Run: headless pygame with SDL's dummy video driver; simulated clock (each Clock.tick advances the game by its frame time, no real sleeping); random seed 0; keys injected as events and as key.get_pressed() state; no mouse input.
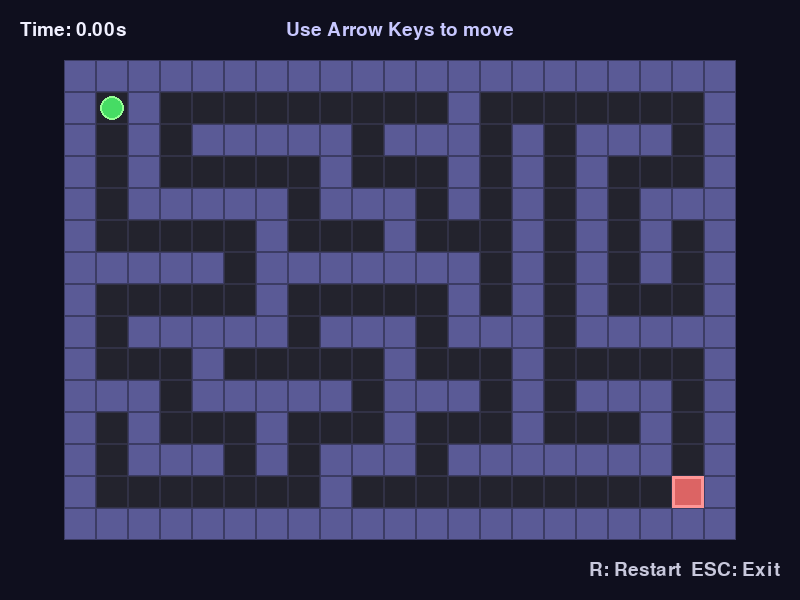
Frame 1 of 4 · flips 1–60 · no input
Frame 2 of 4 · flips 61–180 · tapped SPACE, RETURN · held RIGHT (→), D · screen unchanged from frame 1, image omitted
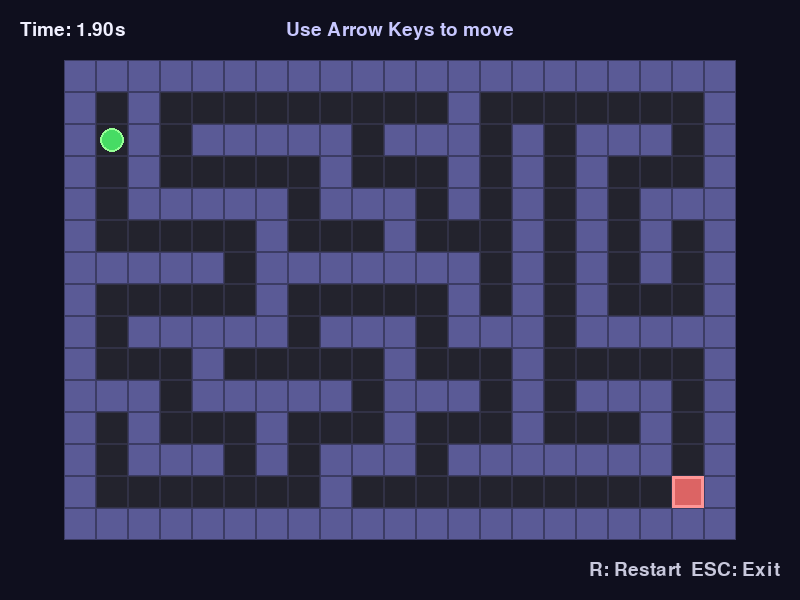
Frame 3 of 4 · flips 181–300 · held DOWN (↓), S
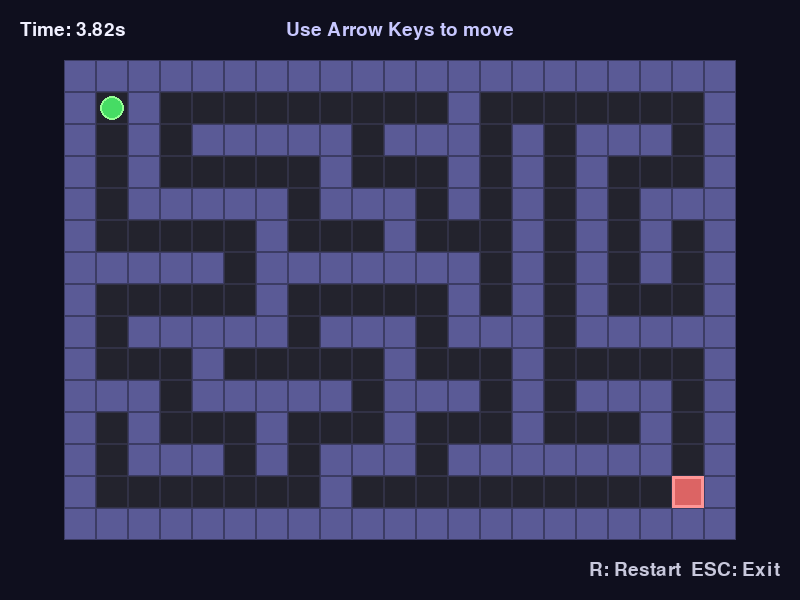
Frame 4 of 4 · flips 301–420 · held LEFT (←), A, UP (↑), W

The pygame program that drew these frames:

import pygame
import random
import sys
from collections import deque

# 全局参数
SCREEN_WIDTH, SCREEN_HEIGHT = 800, 600
MAZE_COLS, MAZE_ROWS = 21, 15
CELL_SIZE = 32
MAZE_WIDTH = MAZE_COLS * CELL_SIZE
MAZE_HEIGHT = MAZE_ROWS * CELL_SIZE
FPS = 60
SEED = 42

# 颜色定义（RGB）
BACKGROUND = (15, 15, 30)
MAZE_BG = (25, 25, 35)
WALL_COLOR = (90, 90, 150)
PATH_COLOR = (35, 35, 45)
PLAYER_COLOR = (70, 220, 100)
EXIT_COLOR = (220, 100, 100)
TEXT_COLOR = (240, 240, 255)
HUD_BG = (30, 30, 45, 200)

class MazeGame:
    def __init__(self):
        pygame.init()
        self.screen = pygame.display.set_mode((SCREEN_WIDTH, SCREEN_HEIGHT))
        pygame.display.set_caption("Maze Runner Easy")
        self.clock = pygame.time.Clock()
        self.font = pygame.font.SysFont(None, 28)
        self.big_font = pygame.font.SysFont(None, 48)
        self.reset_game()

    def reset_game(self):
        random.seed(SEED)
        self.maze = self.generate_maze()
        self.player_x, self.player_y = 1, 1
        self.exit_x, self.exit_y = MAZE_COLS - 2, MAZE_ROWS - 2
        self.game_won = False
        self.start_time = None
        self.current_time = 0
        self.running = True

    def generate_maze(self):
        maze = [[1 for _ in range(MAZE_COLS)] for __ in range(MAZE_ROWS)]
        stack = [(1, 1)]
        maze[1][1] = 0
        directions = [(0, -2), (2, 0), (0, 2), (-2, 0)]

        while stack:
            x, y = stack[-1]
            random.shuffle(directions)
            found = False
            for dx, dy in directions:
                nx, ny = x + dx, y + dy
                if 0 < nx < MAZE_COLS - 1 and 0 < ny < MAZE_ROWS - 1 and maze[ny][nx] == 1:
                    wall_x, wall_y = x + dx // 2, y + dy // 2
                    maze[ny][nx] = 0
                    maze[wall_y][wall_x] = 0
                    stack.append((nx, ny))
                    found = True
                    break
            if not found:
                stack.pop()
        return maze

    def draw_maze(self):
        margin_x = (SCREEN_WIDTH - MAZE_WIDTH) // 2
        margin_y = (SCREEN_HEIGHT - MAZE_HEIGHT) // 2
        pygame.draw.rect(self.screen, MAZE_BG, (margin_x, margin_y, MAZE_WIDTH, MAZE_HEIGHT))

        for y in range(MAZE_ROWS):
            for x in range(MAZE_COLS):
                rect = pygame.Rect(
                    margin_x + x * CELL_SIZE,
                    margin_y + y * CELL_SIZE,
                    CELL_SIZE, CELL_SIZE
                )
                if self.maze[y][x] == 1:
                    pygame.draw.rect(self.screen, WALL_COLOR, rect)
                    pygame.draw.rect(self.screen, (60, 60, 100), rect, 1)
                else:
                    pygame.draw.rect(self.screen, PATH_COLOR, rect)
                    pygame.draw.rect(self.screen, (50, 50, 70), rect, 1)

        exit_rect = pygame.Rect(
            margin_x + self.exit_x * CELL_SIZE,
            margin_y + self.exit_y * CELL_SIZE,
            CELL_SIZE, CELL_SIZE
        )
        pygame.draw.rect(self.screen, EXIT_COLOR, exit_rect)
        pygame.draw.rect(self.screen, (255, 150, 150), exit_rect, 3)

        player_rect = pygame.Rect(
            margin_x + self.player_x * CELL_SIZE + 4,
            margin_y + self.player_y * CELL_SIZE + 4,
            CELL_SIZE - 8, CELL_SIZE - 8
        )
        pygame.draw.ellipse(self.screen, PLAYER_COLOR, player_rect)
        pygame.draw.ellipse(self.screen, (150, 255, 150), player_rect, 2)

    def draw_hud(self):
        if not self.game_won:
            if self.start_time is None:
                self.current_time = 0
            else:
                self.current_time = (pygame.time.get_ticks() - self.start_time) / 1000.0
        time_text = f"Time: {self.current_time:.2f}s"
        time_surf = self.font.render(time_text, True, TEXT_COLOR)
        self.screen.blit(time_surf, (20, 20))

        if self.game_won:
            win_surf = self.big_font.render("You Win!", True, (100, 255, 100))
            self.screen.blit(win_surf, (SCREEN_WIDTH // 2 - win_surf.get_width() // 2, 50))
            time_msg_surf = self.font.render(f"Total Time: {self.current_time:.2f}s", True, TEXT_COLOR)
            self.screen.blit(time_msg_surf, (SCREEN_WIDTH // 2 - time_msg_surf.get_width() // 2, 110))
            restart_surf = self.font.render("Press R to Restart", True, (255, 255, 150))
            self.screen.blit(restart_surf, (SCREEN_WIDTH // 2 - restart_surf.get_width() // 2, 150))
        else:
            hint_surf = self.font.render("Use Arrow Keys to move", True, (200, 200, 255))
            self.screen.blit(hint_surf, (SCREEN_WIDTH // 2 - hint_surf.get_width() // 2, 20))

        restart_hint = self.font.render("R: Restart  ESC: Exit", True, (200, 200, 220))
        self.screen.blit(restart_hint, (SCREEN_WIDTH - restart_hint.get_width() - 20, SCREEN_HEIGHT - 40))

    def move_player(self, dx, dy):
        if self.game_won:
            return
        new_x = self.player_x + dx
        new_y = self.player_y + dy
        if 0 <= new_x < MAZE_COLS and 0 <= new_y < MAZE_ROWS:
            if self.maze[new_y][new_x] == 0:
                self.player_x = new_x
                self.player_y = new_y
                if self.start_time is None:
                    self.start_time = pygame.time.get_ticks()
        if self.player_x == self.exit_x and self.player_y == self.exit_y:
            self.game_won = True

    def handle_input(self):
        for event in pygame.event.get():
            if event.type == pygame.QUIT:
                self.running = False
            elif event.type == pygame.KEYDOWN:
                if event.key == pygame.K_ESCAPE:
                    self.running = False
                elif event.key == pygame.K_r:
                    self.reset_game()
                elif not self.game_won:
                    if event.key == pygame.K_UP:
                        self.move_player(0, -1)
                    elif event.key == pygame.K_DOWN:
                        self.move_player(0, 1)
                    elif event.key == pygame.K_LEFT:
                        self.move_player(-1, 0)
                    elif event.key == pygame.K_RIGHT:
                        self.move_player(1, 0)

    def run(self):
        while self.running:
            self.handle_input()
            self.screen.fill(BACKGROUND)
            self.draw_maze()
            self.draw_hud()
            pygame.display.flip()
            self.clock.tick(FPS)
        pygame.quit()
        sys.exit()

if __name__ == "__main__":
    game = MazeGame()
    game.run()
